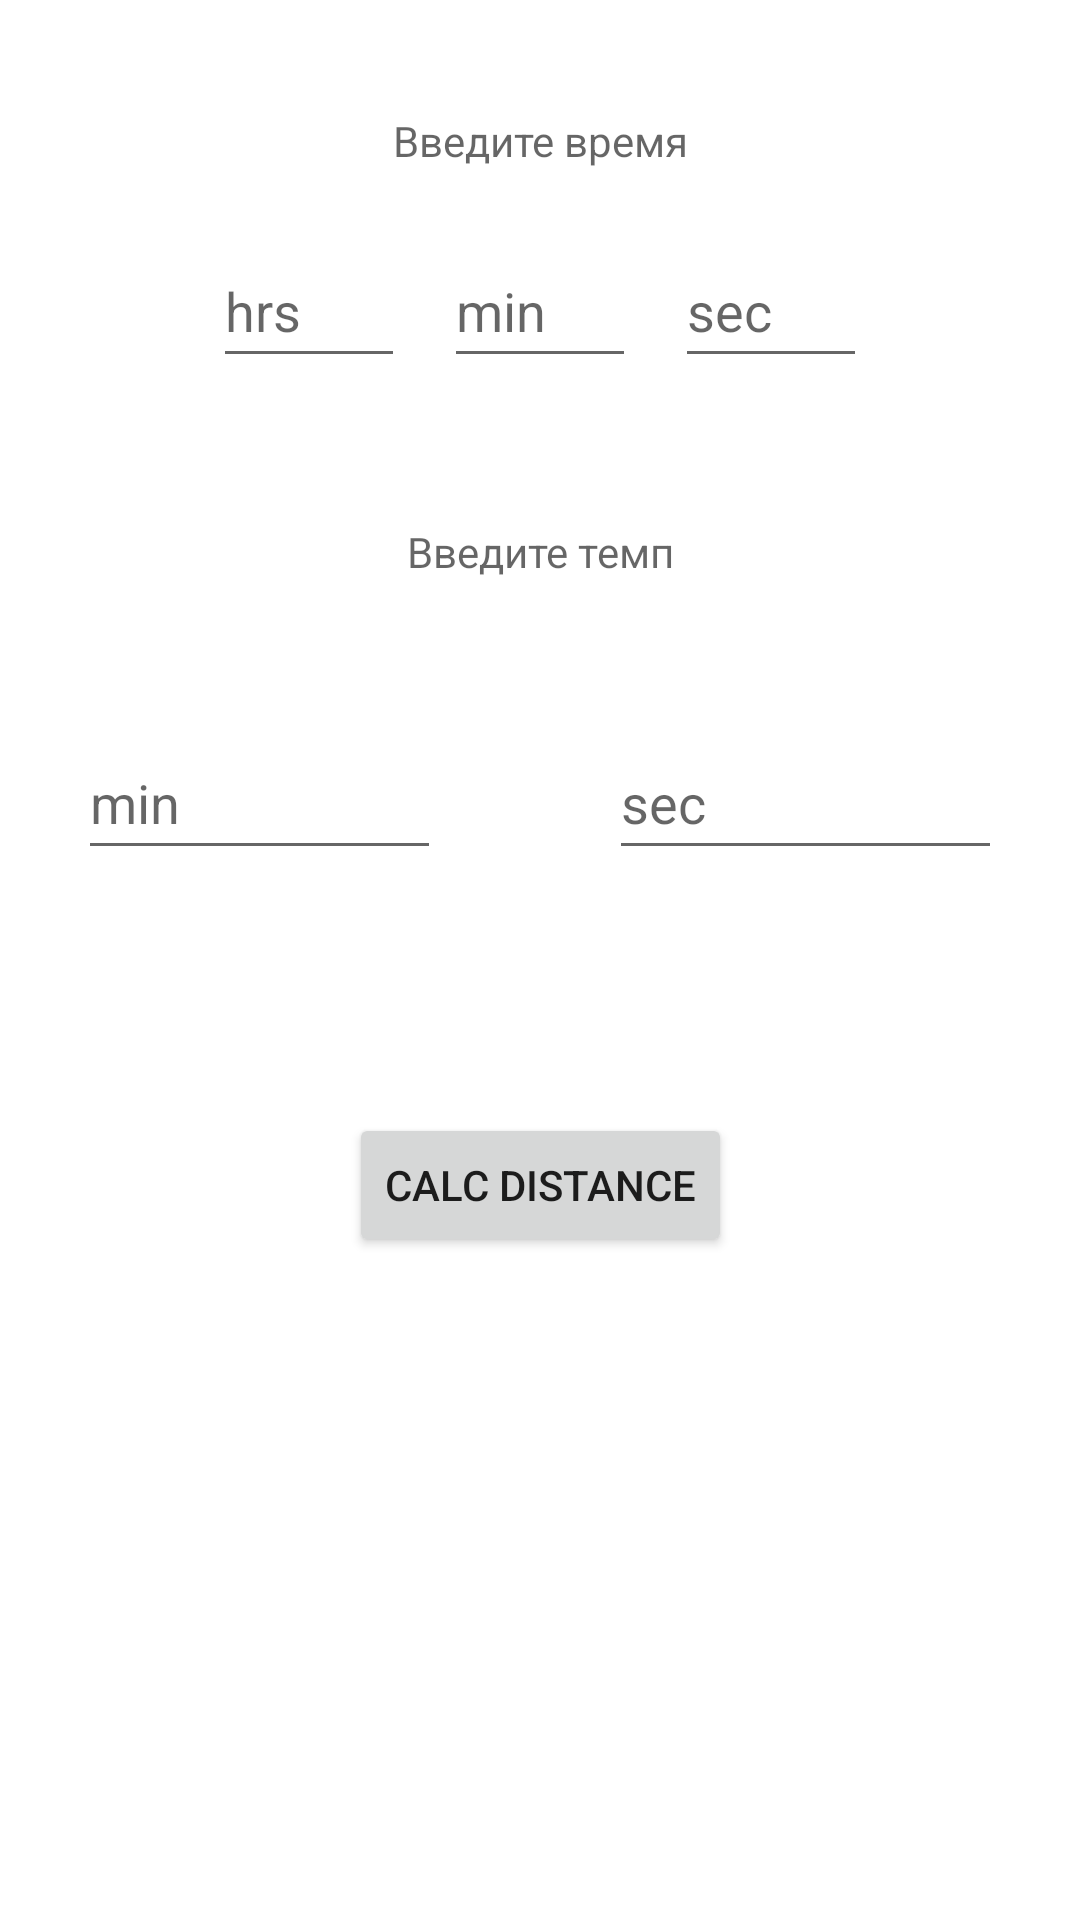

Reconstruct the res/layout file that produces this screen, plus the resources it refers to.
<!-- AndroidManifest.xml: application theme Theme.PaceRunner -->
<!-- res/layout/activity_distance.xml -->
<?xml version="1.0" encoding="utf-8"?>
<androidx.constraintlayout.widget.ConstraintLayout xmlns:android="http://schemas.android.com/apk/res/android"
    xmlns:app="http://schemas.android.com/apk/res-auto"
    xmlns:tools="http://schemas.android.com/tools"
    android:layout_width="match_parent"
    android:layout_height="match_parent"
    tools:context=".DistanceActivity">

    <TextView
        android:id="@+id/distanceFromView"
        android:layout_width="218dp"
        android:layout_height="30dp"
        android:layout_marginTop="32dp"
        android:gravity="center"
        android:hint="Введите время"
        android:textSize="14sp"
        app:layout_constraintEnd_toEndOf="parent"
        app:layout_constraintStart_toStartOf="parent"
        app:layout_constraintTop_toTopOf="parent" />

    <TextView
        android:id="@+id/textView2"
        android:layout_width="308dp"
        android:layout_height="52dp"
        android:layout_marginTop="32dp"
        android:gravity="center"
        android:hint="Введите темп"
        app:layout_constraintEnd_toEndOf="@+id/editTextSecFT"
        app:layout_constraintStart_toStartOf="@+id/editTextHoursFT"
        app:layout_constraintTop_toBottomOf="@+id/editTextMinFT" />

    <EditText
        android:id="@+id/minPaceFromView"
        android:layout_width="121dp"
        android:layout_height="48dp"
        android:layout_marginTop="32dp"
        android:ems="10"
        android:hint="min"
        android:inputType="textPersonName"
        app:layout_constraintStart_toStartOf="@+id/textView2"
        app:layout_constraintTop_toBottomOf="@+id/textView2" />

    <EditText
        android:id="@+id/secPaceFromView"
        android:layout_width="131dp"
        android:layout_height="48dp"
        android:layout_marginTop="32dp"
        android:ems="10"
        android:hint="sec"
        android:inputType="textPersonName"
        app:layout_constraintEnd_toEndOf="@+id/textView2"
        app:layout_constraintTop_toBottomOf="@+id/textView2" />

    <Button
        android:id="@+id/buttonCalculateDistance"
        android:layout_width="wrap_content"
        android:layout_height="wrap_content"
        android:layout_marginTop="16dp"
        android:text="CALC DISTANCE"
        app:layout_constraintEnd_toEndOf="@+id/resultDistance"
        app:layout_constraintStart_toStartOf="@+id/resultDistance"
        app:layout_constraintTop_toBottomOf="@+id/resultDistance" />

    <EditText
        android:id="@+id/editTextHoursFT"
        android:layout_width="64dp"
        android:layout_height="48dp"
        android:layout_marginTop="16dp"
        android:ems="10"
        android:hint="hrs"
        android:inputType="textPersonName"
        app:layout_constraintStart_toStartOf="@+id/distanceFromView"
        app:layout_constraintTop_toBottomOf="@+id/distanceFromView" />

    <EditText
        android:id="@+id/editTextMinFT"
        android:layout_width="64dp"
        android:layout_height="48dp"
        android:layout_marginTop="16dp"
        android:ems="10"
        android:hint="min"
        android:inputType="textPersonName"
        app:layout_constraintEnd_toStartOf="@+id/editTextSecFT"
        app:layout_constraintStart_toEndOf="@+id/editTextHoursFT"
        app:layout_constraintTop_toBottomOf="@+id/distanceFromView" />

    <EditText
        android:id="@+id/editTextSecFT"
        android:layout_width="64dp"
        android:layout_height="48dp"
        android:layout_marginTop="16dp"
        android:ems="10"
        android:hint="sec"
        android:inputType="textPersonName"
        app:layout_constraintEnd_toEndOf="@+id/distanceFromView"
        app:layout_constraintTop_toBottomOf="@+id/distanceFromView" />

    <TextView
        android:id="@+id/resultDistance"
        android:layout_width="155dp"
        android:layout_height="41dp"
        android:layout_marginTop="24dp"
        android:gravity="center|center_horizontal"
        app:layout_constraintEnd_toEndOf="@+id/secPaceFromView"
        app:layout_constraintStart_toStartOf="@+id/minPaceFromView"
        app:layout_constraintTop_toBottomOf="@+id/minPaceFromView" />
</androidx.constraintlayout.widget.ConstraintLayout>
<!-- resources referenced by this layout -->
<resources>
  <style name="Theme.PaceRunner" parent="Theme.MaterialComponents.DayNight.DarkActionBar">
          
          <item name="colorPrimary">@color/purple_500</item>
          <item name="colorPrimaryVariant">@color/purple_700</item>
          <item name="colorOnPrimary">@color/white</item>
          
          <item name="colorSecondary">@color/teal_200</item>
          <item name="colorSecondaryVariant">@color/teal_700</item>
          <item name="colorOnSecondary">@color/black</item>
          
          <item name="android:statusBarColor" tools:targetApi="l">?attr/colorPrimaryVariant</item>
          
      </style>
  <!-- not gathered from this repository: default colours our renderer supplied (Android Studio template values) -->
  <color name="purple_500">#FF6200EE</color>
  <color name="purple_700">#FF3700B3</color>
  <color name="teal_200">#FF03DAC5</color>
  <color name="teal_700">#FF018786</color>
  <color name="black">#FF000000</color>
  <color name="white">#FFFFFFFF</color>
</resources>
